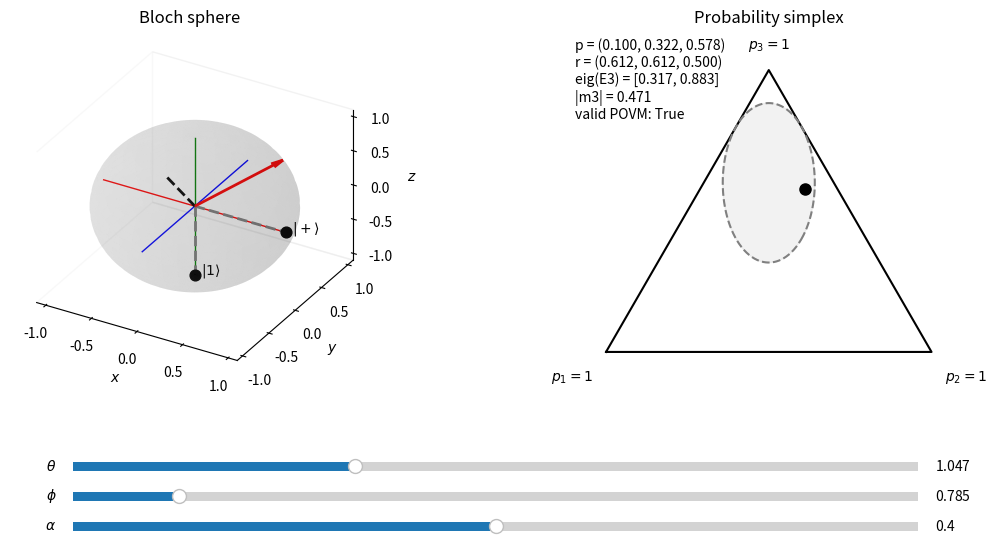

Python code for this plot:

import dataclasses as dcls
import matplotlib.pyplot as plt
from matplotlib.widgets import Slider
import numpy as np
from matplotlib.axes import Axes
from mpl_toolkits.mplot3d.axes3d import Axes3D


σx = np.array([[0, 1], [1, 0]], dtype=complex)
σy = np.array([[0, -1j], [1j, 0]], dtype=complex)
σz = np.array([[1, 0], [0, -1]], dtype=complex)
I2 = np.eye(2, dtype=complex)


def normalize(v):
  v = np.asarray(v, dtype=complex)
  return v / np.linalg.norm(v)


def state_from_angles(theta, phi):
  return np.array([
    np.cos(theta / 2),
    np.exp(1j * phi) * np.sin(theta / 2),
  ], dtype=complex)


def bloch_vector(psi):
  psi = normalize(psi)
  return np.array([
    np.real(np.vdot(psi, σx @ psi)),
    np.real(np.vdot(psi, σy @ psi)),
    np.real(np.vdot(psi, σz @ psi)),
  ], dtype=float)


def effect_to_bloch(E):
  beta = float(np.real(np.trace(E)))
  if beta < 1e-14:
    return beta, np.zeros(3)

  m = np.array([
    np.real(np.trace(E @ σx)),
    np.real(np.trace(E @ σy)),
    np.real(np.trace(E @ σz)),
  ], dtype=float) / beta

  return beta, m


@dcls.dataclass
class Effect:
  u: np.ndarray
  alpha: float

  def __post_init__(self):
    self.u = normalize(self.u)
    self.alpha = float(self.alpha)

  @property
  def E(self):
    return self.alpha * np.outer(self.u, self.u.conj())

  @property
  def n(self):
    return bloch_vector(self.u)

  def probability(self, psi):
    psi = normalize(psi)
    return float(np.real(np.vdot(psi, self.E @ psi)))


def make_effects(alpha):
  ket1 = np.array([0, 1], dtype=complex)

  ket2 = normalize(np.array([1, 1], dtype=complex))

  E1 = Effect(ket1, alpha)
  E2 = Effect(ket2, alpha)
  E3 = I2 - E1.E - E2.E
  return E1, E2, E3


def set_axes_equal_3d(ax: Axes3D):
  xlim = ax.get_xlim3d()
  ylim = ax.get_ylim3d()
  zlim = ax.get_zlim3d()

  xmid = 0.5 * (xlim[0] + xlim[1])
  ymid = 0.5 * (ylim[0] + ylim[1])
  zmid = 0.5 * (zlim[0] + zlim[1])

  radius = 0.5 * max(
    xlim[1] - xlim[0],
    ylim[1] - ylim[0],
    zlim[1] - zlim[0],
  )
  ax.set(
    xlim=(xmid - radius, xmid + radius),
    ylim=(ymid - radius, ymid + radius),
    zlim=(zmid - radius, zmid + radius),
  )


def draw_bloch_sphere(ax: Axes3D):
  u, v = np.mgrid[0:2*np.pi:120j, 0:np.pi:60j]
  x = np.sin(v) * np.cos(u)
  y = np.sin(v) * np.sin(u)
  z = np.cos(v)

  ax.plot_surface(x, y, z, alpha=0.12, color='grey')
  ax.plot([-1, 1], [0, 0], [0, 0], lw=1, color='red')
  ax.plot([0, 0], [-1, 1], [0, 0], lw=1, color='blue')
  ax.plot([0, 0], [0, 0], [-1, 1], lw=1, color='green')

  ax.set(
    xlabel=r'$x$', ylabel=r'$y$', zlabel=r'$z$',
    xlim=(-1.1, 1.1), ylim=(-1.1, 1.1), zlim=(-1.1, 1.1)
  )
  set_axes_equal_3d(ax)

  ax.grid(False)
  for axis in (ax.xaxis, ax.yaxis, ax.zaxis):
    axis.pane.fill = False



def plot_arrow(ax: Axes3D, vec, **kwargs):
  linestyle = kwargs.get('linestyle', '-')

  if linestyle not in (None, '-', 'solid'):
    plot_kw = {k: v for k, v in kwargs.items() if k != 'arrow_length_ratio'}
    (line,) = ax.plot(
      [0, vec[0]],
      [0, vec[1]],
      [0, vec[2]],
      **plot_kw,
    )
    return line

  kwargs = {k: v for k, v in kwargs.items() if k != 'linestyle'}
  return ax.quiver(
    0, 0, 0,
    vec[0], vec[1], vec[2],
    arrow_length_ratio=kwargs.pop('arrow_length_ratio', 0.12),
    **kwargs,
  )


def simplex_vertices():
  return np.array([
    [0.0, 0.0],
    [1.0, 0.0],
    [0.5, np.sqrt(3) / 2],
  ], dtype=float)


def probs_to_simplex_xy(p):
  p = np.asarray(p, dtype=float)
  verts = simplex_vertices()
  return p @ verts


def draw_probability_simplex(ax: Axes):
  verts = simplex_vertices()
  loop = np.vstack([verts, verts[0]])

  ax.plot(loop[:, 0], loop[:, 1], lw=1.5, color='black')

  ax.text(
    verts[0, 0] - 0.04, verts[0, 1] - 0.05,
    r'$p_1 = 1$',
    ha='right', va='top',
  )
  ax.text(
    verts[1, 0] + 0.04, verts[1, 1] - 0.05,
    r'$p_2 = 1$',
    ha='left', va='top',
  )
  ax.text(
    verts[2, 0], verts[2, 1] + 0.05,
    r'$p_3 = 1$',
    ha='center', va='bottom',
  )

  ax.set(
    aspect='equal', xlim=(-0.12, 1.12), ylim=(-0.12, np.sqrt(3) / 2 + 0.12),
    xticks=[], yticks=[], title='Probability simplex'
  )

  for spine in ax.spines.values():
    spine.set_visible(False)


def reachable_boundary_xy(alpha, n=400):
  t = np.linspace(0, 2 * np.pi, n)

  x = np.cos(t)
  z = np.sin(t)

  p1 = 0.5 * alpha * (1 - z)

  p2 = 0.5 * alpha * (1 + x)

  p3 = 1.0 - p1 - p2
  p = np.stack([p1, p2, p3], axis=1)

  return p @ simplex_vertices()


def interactive_povm_3d(theta0=np.pi/3, phi0=np.pi/4, alpha0=0.4):
  fig = plt.figure(figsize=(13, 6))
  ax_ball = fig.add_subplot(121, projection='3d')
  ax_simplex = fig.add_subplot(122)

  assert isinstance(ax_ball, Axes3D)
  assert isinstance(ax_simplex, Axes)
  ax_ball.set_proj_type('ortho')
  plt.subplots_adjust(bottom=0.28, wspace=0.35)

  draw_bloch_sphere(ax_ball)
  draw_probability_simplex(ax_simplex)


  ket1_vec = bloch_vector(np.array([0, 1])) # |1>
  ket1_label = r'$|1\rangle$'
  ket2_vec = bloch_vector(np.sqrt(2) * np.array([1, 1])) # |+>
  ket2_label = r'$|+\rangle$'



  ax_ball.scatter(*ket1_vec, s=60, color='black')
  ax_ball.text(*ket1_vec, f'  {ket1_label}')

  ax_ball.scatter(*ket2_vec, s=60, color='black')
  ax_ball.text(*ket2_vec, f'  {ket2_label}')

  psi_arrow = plot_arrow(ax_ball, np.array([0, 0, 1]), linewidth=2, color='black')
  e1_arrow = plot_arrow(ax_ball, ket1_vec, linewidth=2, linestyle='--', color='grey')
  e2_arrow = plot_arrow(ax_ball, ket2_vec, linewidth=2, linestyle='--', color='grey')
  e3_arrow = plot_arrow(ax_ball, np.array([0, 0, 0]), linewidth=2, linestyle='--', color='black')

  boundary_xy = reachable_boundary_xy(alpha0)
  (reachable_line,) = ax_simplex.plot(
    boundary_xy[:, 0],
    boundary_xy[:, 1],
    linestyle='--',
    linewidth=1.5,
    color='grey',
  )
  reachable_fill = ax_simplex.fill(
    boundary_xy[:, 0],
    boundary_xy[:, 1],
    alpha=0.10,
    color='grey',
  )[0]

  simplex_point, = ax_simplex.plot([], [], 'o', ms=8, color='black')

  txt = ax_simplex.text(
    0.02, 0.98, '',
    transform=ax_simplex.transAxes,
    ha='left',
    va='top',
  )

  ax_theta = plt.axes([0.20, 0.14, 0.65, 0.03])
  ax_phi = plt.axes([0.20, 0.09, 0.65, 0.03])
  ax_alpha = plt.axes([0.20, 0.04, 0.65, 0.03])

  # Validity bound for this POVM:
  # alpha <= 2 - sqrt(2) ≈ 0.5858
  s_theta = Slider(ax_theta, r'$\theta$', 0, np.pi, valinit=theta0)
  s_phi = Slider(ax_phi, r'$\phi$', 0, 2 * np.pi, valinit=phi0)
  s_alpha = Slider(ax_alpha, r'$\alpha$', 0, 0.8, valinit=alpha0)

  def redraw_arrow(old_artist, vec, **kwargs):
    old_artist.remove()
    return plot_arrow(ax_ball, vec, **kwargs)

  def update(_=None):
    nonlocal psi_arrow, e1_arrow, e2_arrow, e3_arrow, reachable_fill

    theta = s_theta.val
    phi = s_phi.val
    alpha = s_alpha.val

    psi = state_from_angles(theta, phi)
    r = bloch_vector(psi)

    E1, E2, E3 = make_effects(alpha)
    beta3, m3 = effect_to_bloch(E3)
    evals3 = np.linalg.eigvalsh(E3)

    p1 = E1.probability(psi)
    p2 = E2.probability(psi)
    p3 = float(np.real(np.vdot(psi, E3 @ psi)))

    p = np.array([p1, p2, p3], dtype=float)
    xy = probs_to_simplex_xy(p)

    psi_arrow = redraw_arrow(psi_arrow, r, linewidth=2, color='red')
    e1_arrow = redraw_arrow(
      e1_arrow,
      E1.n,
      linewidth=2,
      linestyle='--',
      color='grey',
    )
    e2_arrow = redraw_arrow(
      e2_arrow,
      E2.n,
      linewidth=2,
      linestyle='--',
      color='grey',
    )
    e3_arrow = redraw_arrow(
      e3_arrow,
      m3,
      linewidth=2,
      linestyle='--',
      color='black',
    )

    simplex_point.set_data([xy[0]], [xy[1]])

    boundary_xy = reachable_boundary_xy(alpha)
    reachable_line.set_data(boundary_xy[:, 0], boundary_xy[:, 1])

    reachable_fill.remove()
    reachable_fill = ax_simplex.fill(
      boundary_xy[:, 0],
      boundary_xy[:, 1],
      alpha=0.10,
      color='grey',
    )[0]

    valid = np.min(evals3) >= -1e-10

    txt.set_text(
      f"p = ({p1:.3f}, {p2:.3f}, {p3:.3f})\n"
      f"r = ({r[0]:.3f}, {r[1]:.3f}, {r[2]:.3f})\n"
      f"eig(E3) = [{evals3[0]:.3f}, {evals3[1]:.3f}]\n"
      f"|m3| = {np.linalg.norm(m3):.3f}\n"
      f"valid POVM: {valid}"
    )

    ax_ball.set_title(
      'Bloch sphere' if valid else 'Bloch sphere (E3 not positive)'
    )
    ax_simplex.set_title(
      'Probability simplex' if valid else 'Probability simplex (outside POVM regime)'
    )

    fig.canvas.draw_idle()

  s_theta.on_changed(update)
  s_phi.on_changed(update)
  s_alpha.on_changed(update)
  update()
  plt.show()


interactive_povm_3d()
